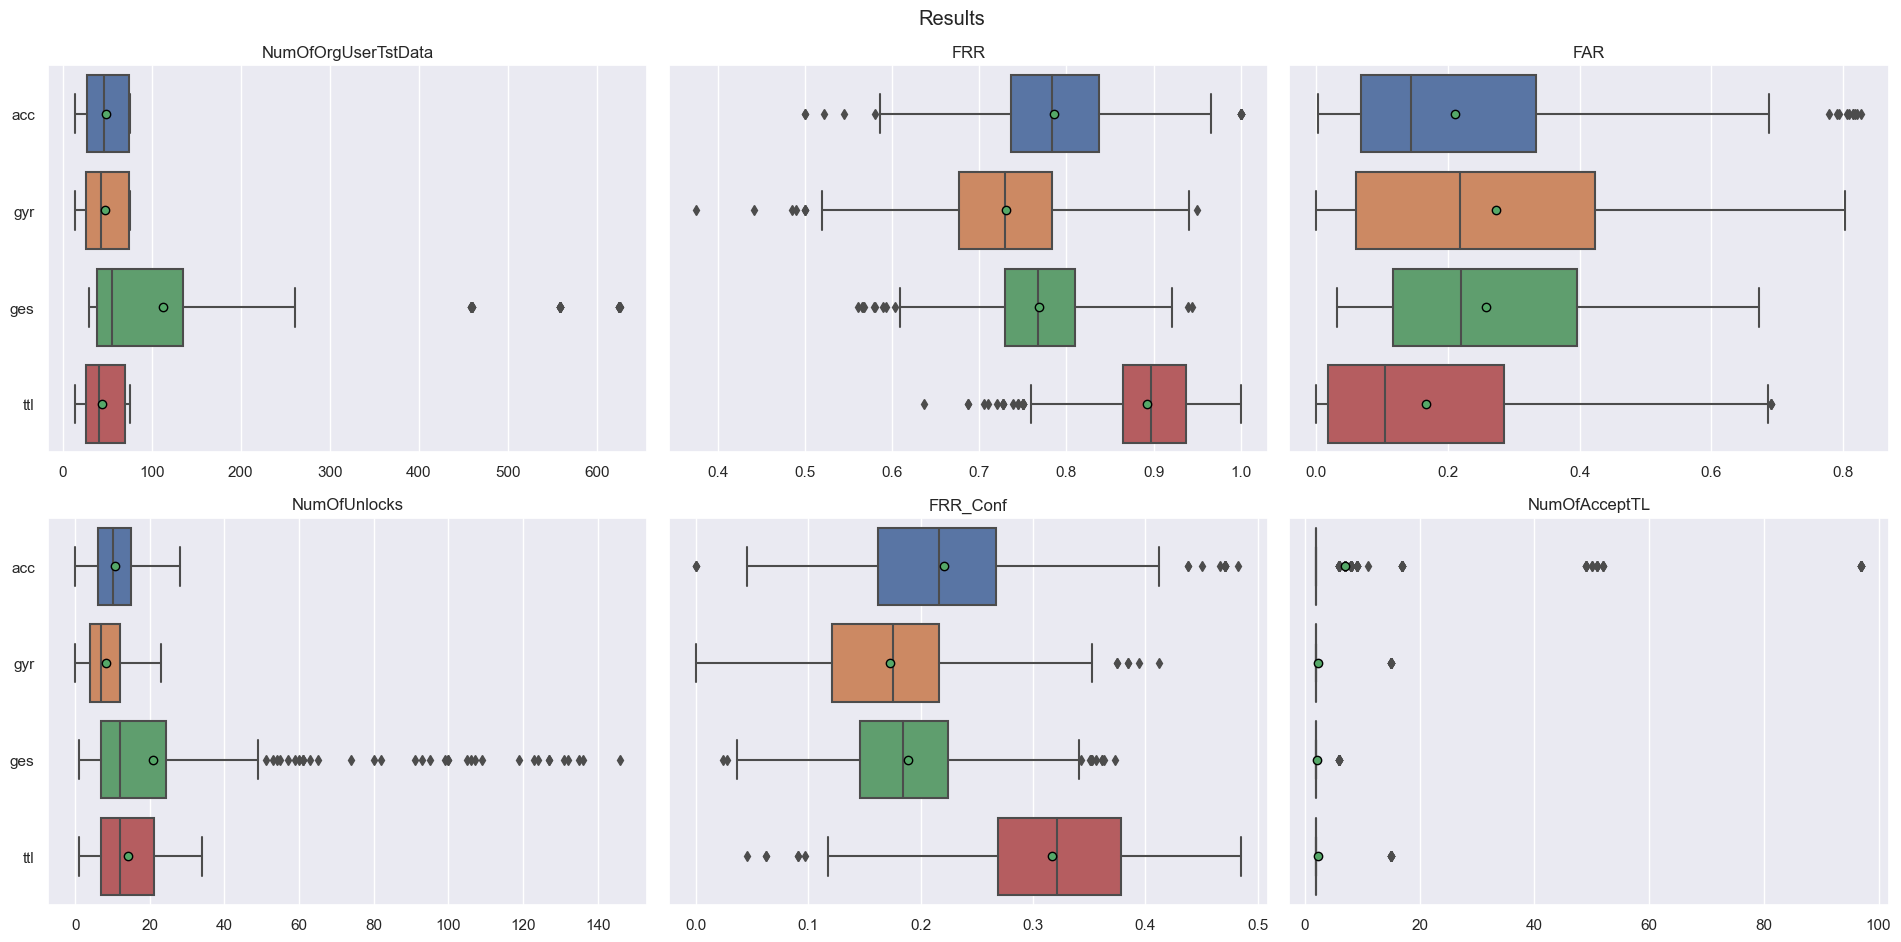

Values plotted in this chart, from the file beside it:
FAR, FRR, FRR_Conf, Fold, MeanNumOfAttData, Module, NumOfAcceptTL, NumOfOrgUserTstData, NumOfUnlocks, OriginalUser
0.1136, 0.8148, 0.2963, f0, 496.4, acc, 2.0, 27.0, 8.0, ipuyiii
0.1176, 0.8148, 0.3704, f1, 496.4, acc, 2.0, 27.0, 10.0, ipuyiii
0.1197, 0.8889, 0.3333, f2, 496.4, acc, 2.0, 27.0, 9.0, ipuyiii
0.1197, 0.8519, 0.3333, f3, 496.4, acc, 2.0, 27.0, 9.0, ipuyiii
0.1197, 0.8519, 0.2963, f4, 496.4, acc, 2.0, 27.0, 8.0, ipuyiii
0.1136, 0.8519, 0.2593, f5, 496.4, acc, 2.0, 27.0, 7.0, ipuyiii
0.1075, 0.8148, 0.1852, f6, 496.4, acc, 2.0, 27.0, 5.0, ipuyiii
0.1095, 0.8519, 0.2593, f7, 496.4, acc, 2.0, 27.0, 7.0, ipuyiii
0.1136, 0.6667, 0.07407, f8, 496.4, acc, 2.0, 27.0, 2.0, ipuyiii
0.1075, 0.8148, 0.1852, f9, 496.4, acc, 2.0, 27.0, 5.0, ipuyiii
0.3448, 0.8148, 0.1481, f0, 477.7, gyr, 2.0, 27.0, 4.0, ipuyiii
0.3578, 0.7407, 0.1111, f1, 477.7, gyr, 2.0, 27.0, 3.0, ipuyiii
0.3405, 0.7407, 0.07407, f2, 477.7, gyr, 2.0, 27.0, 2.0, ipuyiii
0.3621, 0.8889, 0.2593, f3, 477.7, gyr, 2.0, 27.0, 7.0, ipuyiii
0.3621, 0.8519, 0.2593, f4, 477.7, gyr, 2.0, 27.0, 7.0, ipuyiii
0.3664, 0.8519, 0.2593, f5, 477.7, gyr, 2.0, 27.0, 7.0, ipuyiii
0.3491, 0.8148, 0.2222, f6, 477.7, gyr, 2.0, 27.0, 6.0, ipuyiii
0.3233, 0.5926, 0.1111, f7, 477.7, gyr, 2.0, 27.0, 3.0, ipuyiii
0.3362, 0.7037, 0.1481, f8, 477.7, gyr, 2.0, 27.0, 4.0, ipuyiii
0.3621, 0.7407, 0.1111, f9, 477.7, gyr, 2.0, 27.0, 3.0, ipuyiii
0.06367, 0.8684, 0.3158, f0, 1143, ges, 2.0, 38.0, 12.0, ipuyiii
0.06554, 0.8421, 0.2368, f1, 1143, ges, 2.0, 38.0, 9.0, ipuyiii
0.06554, 0.7632, 0.2105, f2, 1143, ges, 2.0, 38.0, 8.0, ipuyiii
0.07491, 0.7895, 0.1842, f3, 1143, ges, 2.0, 38.0, 7.0, ipuyiii
0.04307, 0.6579, 0.1842, f4, 1143, ges, 2.0, 38.0, 7.0, ipuyiii
0.07303, 0.7632, 0.1316, f5, 1143, ges, 2.0, 38.0, 5.0, ipuyiii
0.07865, 0.8684, 0.2632, f6, 1143, ges, 2.0, 38.0, 10.0, ipuyiii
0.06554, 0.7568, 0.1622, f7, 1143, ges, 2.0, 37.0, 6.0, ipuyiii
0.05805, 0.5676, 0.05405, f8, 1143, ges, 2.0, 37.0, 2.0, ipuyiii
0.05805, 0.6757, 0.05405, f9, 1143, ges, 2.0, 37.0, 2.0, ipuyiii
0.06034, 0.9259, 0.3333, f0, 448.1, ttl, 2.0, 27.0, 9.0, ipuyiii
0.07328, 0.8889, 0.3704, f1, 448.1, ttl, 2.0, 27.0, 10.0, ipuyiii
0.06466, 0.8889, 0.2593, f2, 448.1, ttl, 2.0, 27.0, 7.0, ipuyiii
0.06034, 0.963, 0.4074, f3, 448.1, ttl, 2.0, 27.0, 11.0, ipuyiii
0.05172, 0.9259, 0.3333, f4, 448.1, ttl, 2.0, 27.0, 9.0, ipuyiii
0.06466, 0.9259, 0.3333, f5, 448.1, ttl, 2.0, 27.0, 9.0, ipuyiii
0.05172, 0.9259, 0.3704, f6, 448.1, ttl, 2.0, 27.0, 10.0, ipuyiii
0.04741, 0.8519, 0.2593, f7, 448.1, ttl, 2.0, 27.0, 7.0, ipuyiii
0.05603, 0.8148, 0.1852, f8, 448.1, ttl, 2.0, 27.0, 5.0, ipuyiii
0.05603, 0.8148, 0.1481, f9, 448.1, ttl, 2.0, 27.0, 4.0, ipuyiii
0.2576, 0.7692, 0.2308, f0, 490.7, acc, 2.0, 52.0, 12.0, 68n9ll
0.2657, 0.7115, 0.1346, f1, 490.7, acc, 2.0, 52.0, 7.0, 68n9ll
0.2637, 0.7115, 0.1731, f2, 490.7, acc, 2.0, 52.0, 9.0, 68n9ll
0.2576, 0.7451, 0.2157, f3, 490.7, acc, 2.0, 51.0, 11.0, 68n9ll
0.2576, 0.7255, 0.1765, f4, 490.7, acc, 2.0, 51.0, 9.0, 68n9ll
0.2657, 0.902, 0.3137, f5, 490.7, acc, 2.0, 51.0, 16.0, 68n9ll
0.2698, 0.7255, 0.1373, f6, 490.7, acc, 2.0, 51.0, 7.0, 68n9ll
0.2556, 0.6471, 0.07843, f7, 490.7, acc, 2.0, 51.0, 4.0, 68n9ll
0.2495, 0.8627, 0.3333, f8, 490.7, acc, 2.0, 51.0, 17.0, 68n9ll
0.2738, 0.8235, 0.2549, f9, 490.7, acc, 2.0, 51.0, 13.0, 68n9ll
0.7716, 0.6471, 0.09804, f0, 472.2, gyr, 2.0, 51.0, 5.0, 68n9ll
0.7716, 0.7647, 0.2353, f1, 472.2, gyr, 2.0, 51.0, 12.0, 68n9ll
0.7672, 0.4902, 0.03922, f2, 472.2, gyr, 2.0, 51.0, 2.0, 68n9ll
0.7629, 0.7059, 0.2353, f3, 472.2, gyr, 2.0, 51.0, 12.0, 68n9ll
0.7845, 0.6863, 0.1373, f4, 472.2, gyr, 2.0, 51.0, 7.0, 68n9ll
0.7931, 0.7647, 0.1569, f5, 472.2, gyr, 2.0, 51.0, 8.0, 68n9ll
0.7802, 0.7, 0.14, f6, 472.2, gyr, 2.0, 50.0, 7.0, 68n9ll
0.7457, 0.64, 0.1, f7, 472.2, gyr, 2.0, 50.0, 5.0, 68n9ll
0.7974, 0.78, 0.26, f8, 472.2, gyr, 2.0, 50.0, 13.0, 68n9ll
0.7974, 0.76, 0.2, f9, 472.2, gyr, 2.0, 50.0, 10.0, 68n9ll
... 1,700 more rows
